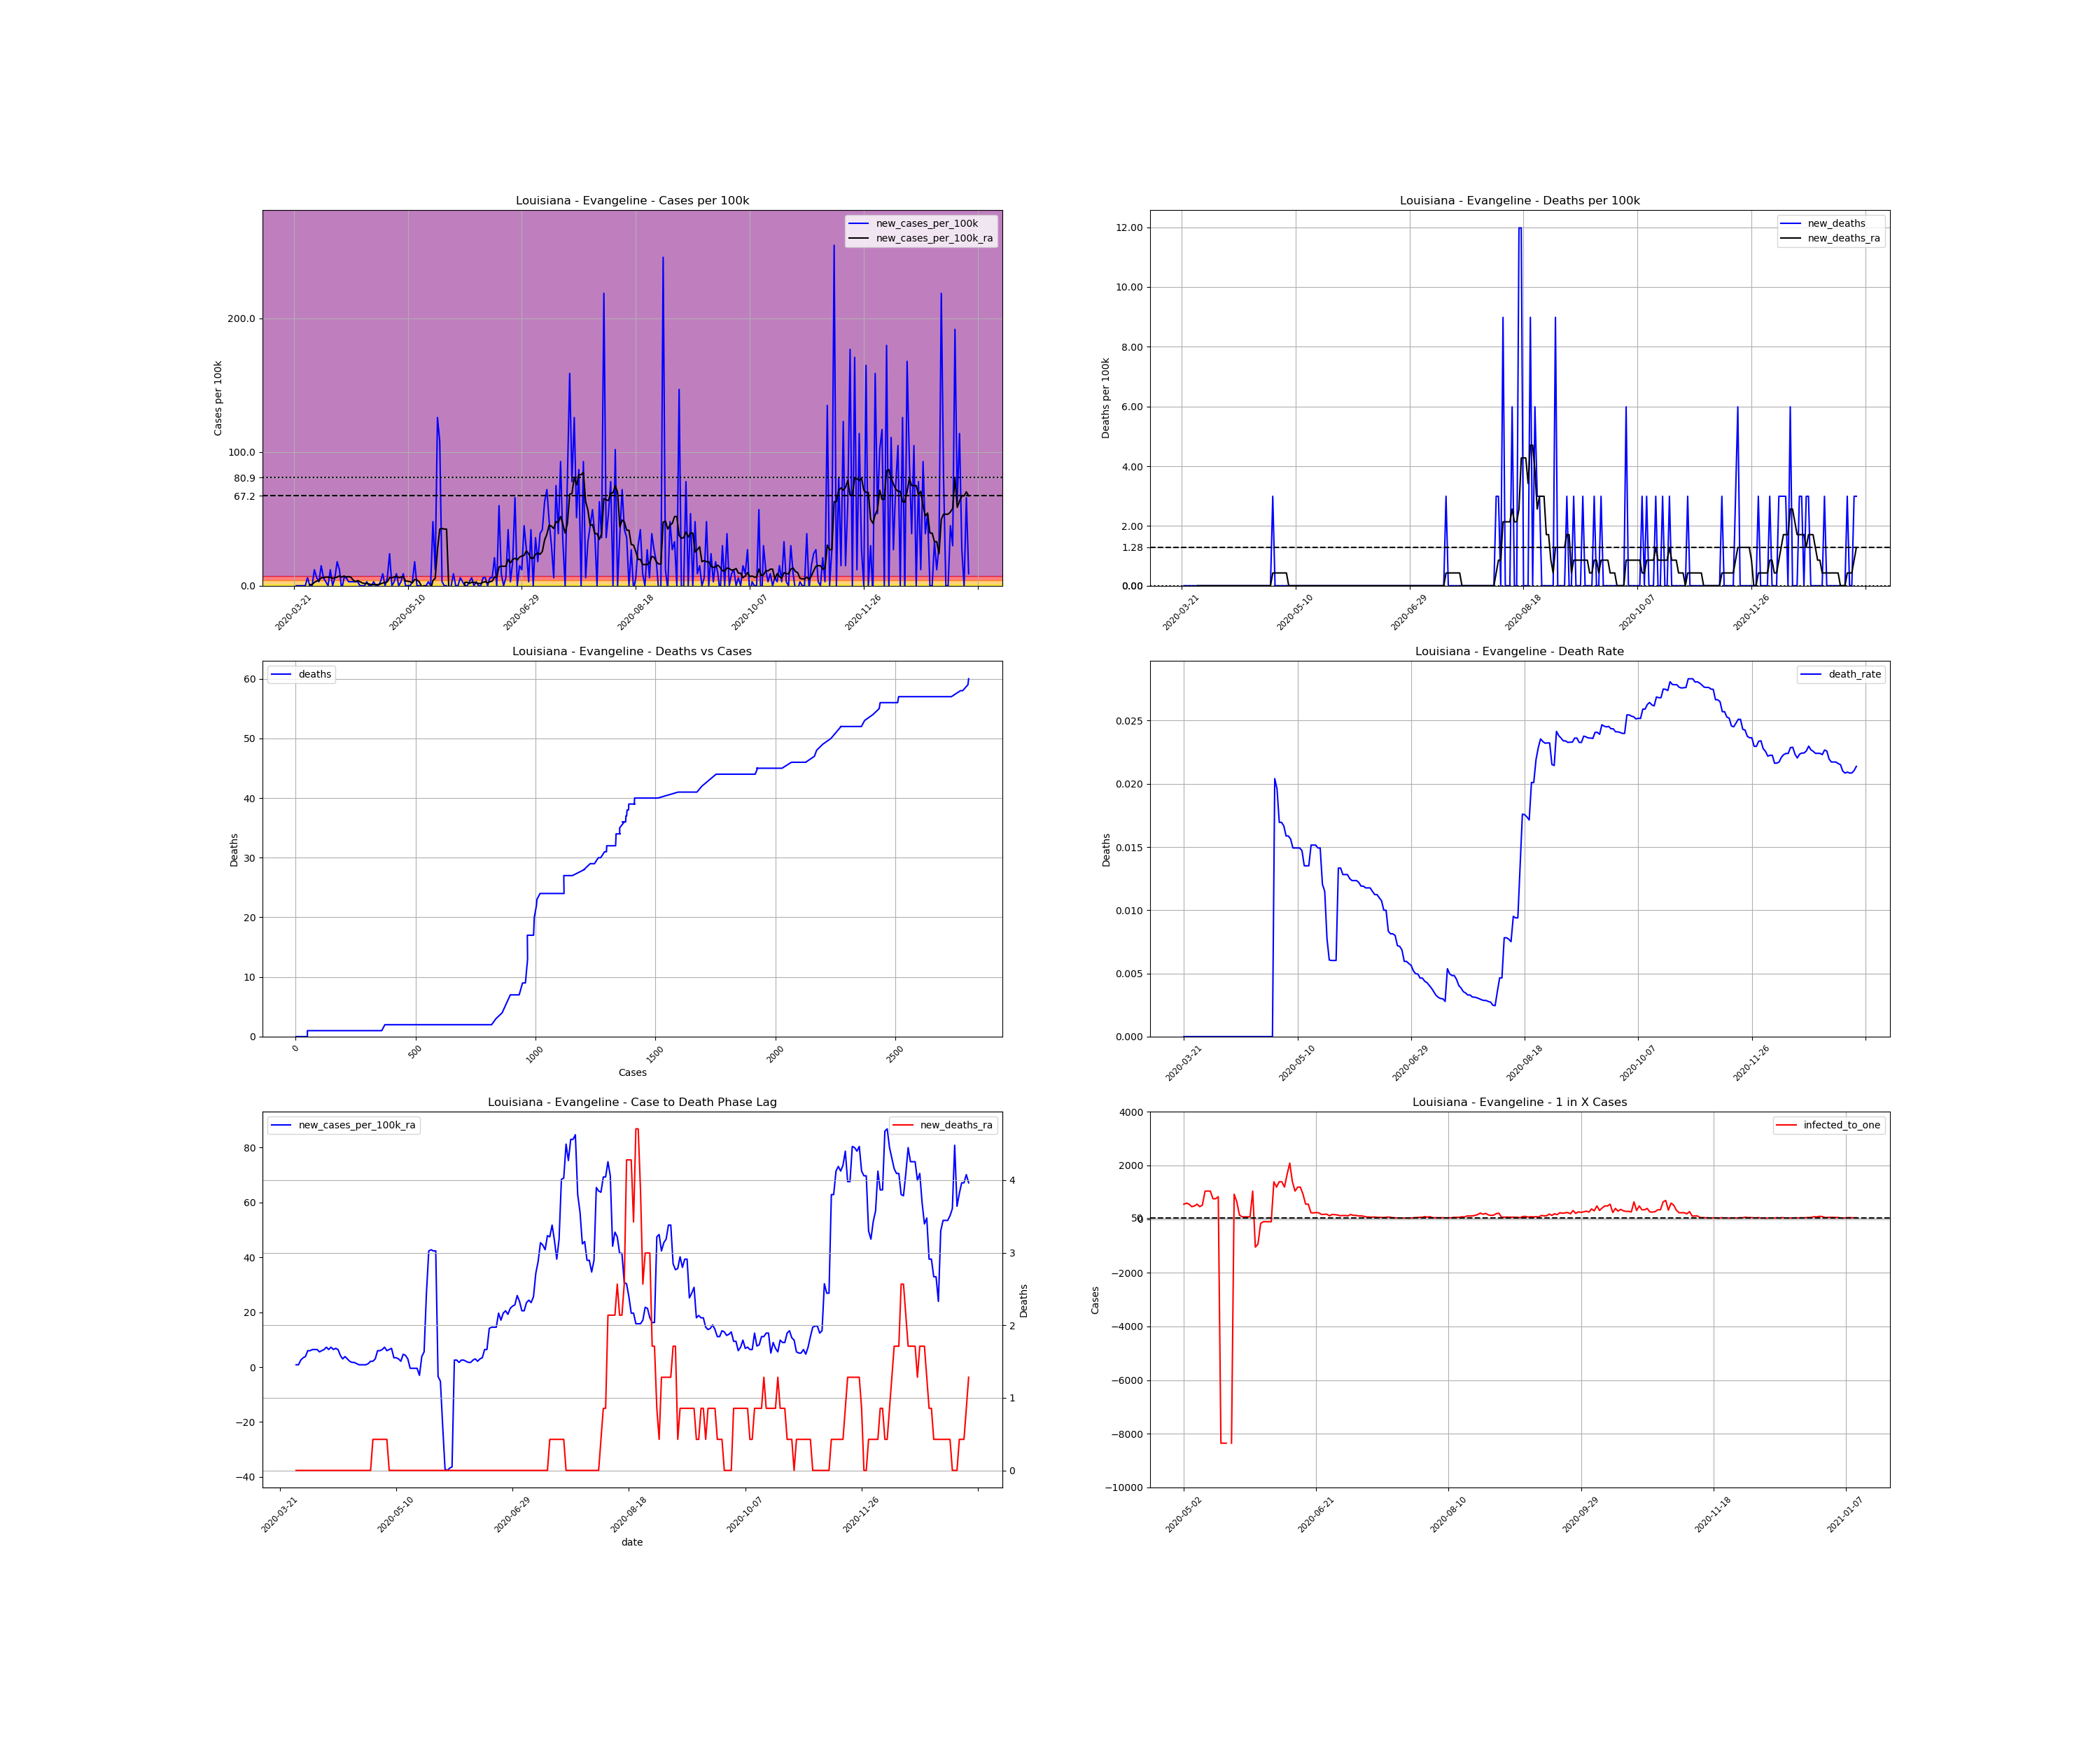

The data file committed next to this chart (first rows):
, date, county, state, fips, cases, deaths, COUNTY, STNAME, CTYNAME, POPESTIMATE2019, cases_per_100k, deaths_per_100k, death_rate, new_cases, new_cases_per_100k, new_deaths, new_cases_per_100k_ra, new_deaths_ra, active_cases, infected_to_one
283675, 2020-03-21, Evangeline, Louisiana, 22039, 2, 0.0, 39, Louisiana, Evangeline, 33395, 5.989, 0.0, 0.0, , , , , , , 
283676, 2020-03-22, Evangeline, Louisiana, 22039, 2, 0.0, 39, Louisiana, Evangeline, 33395, 5.989, 0.0, 0.0, 0.0, 0.0, 0.0, , , , 
283677, 2020-03-23, Evangeline, Louisiana, 22039, 2, 0.0, 39, Louisiana, Evangeline, 33395, 5.989, 0.0, 0.0, 0.0, 0.0, 0.0, , , , 
283678, 2020-03-24, Evangeline, Louisiana, 22039, 2, 0.0, 39, Louisiana, Evangeline, 33395, 5.989, 0.0, 0.0, 0.0, 0.0, 0.0, , , , 
283679, 2020-03-25, Evangeline, Louisiana, 22039, 2, 0.0, 39, Louisiana, Evangeline, 33395, 5.989, 0.0, 0.0, 0.0, 0.0, 0.0, , , , 
283680, 2020-03-26, Evangeline, Louisiana, 22039, 2, 0.0, 39, Louisiana, Evangeline, 33395, 5.989, 0.0, 0.0, 0.0, 0.0, 0.0, , , , 
283681, 2020-03-27, Evangeline, Louisiana, 22039, 4, 0.0, 39, Louisiana, Evangeline, 33395, 11.98, 0.0, 0.0, 2.0, 5.989, 0.0, , , , 
283682, 2020-03-28, Evangeline, Louisiana, 22039, 4, 0.0, 39, Louisiana, Evangeline, 33395, 11.98, 0.0, 0.0, 0.0, 0.0, 0.0, 0.8556, 0.0, , 
283683, 2020-03-29, Evangeline, Louisiana, 22039, 4, 0.0, 39, Louisiana, Evangeline, 33395, 11.98, 0.0, 0.0, 0.0, 0.0, 0.0, 0.8556, 0.0, 2.0, 4174
283684, 2020-03-30, Evangeline, Louisiana, 22039, 8, 0.0, 39, Louisiana, Evangeline, 33395, 23.96, 0.0, 0.0, 4.0, 11.98, 0.0, 2.567, 0.0, 6.0, 1391
283685, 2020-03-31, Evangeline, Louisiana, 22039, 10, 0.0, 39, Louisiana, Evangeline, 33395, 29.94, 0.0, 0.0, 2.0, 5.989, 0.0, 3.422, 0.0, 8.0, 1044
283686, 2020-04-01, Evangeline, Louisiana, 22039, 11, 0.0, 39, Louisiana, Evangeline, 33395, 32.94, 0.0, 0.0, 1.0, 2.994, 0.0, 3.85, 0.0, 9.0, 927.6
283687, 2020-04-02, Evangeline, Louisiana, 22039, 16, 0.0, 39, Louisiana, Evangeline, 33395, 47.91, 0.0, 0.0, 5.0, 14.97, 0.0, 5.989, 0.0, 14.0, 596.3
283688, 2020-04-03, Evangeline, Louisiana, 22039, 18, 0.0, 39, Louisiana, Evangeline, 33395, 53.9, 0.0, 0.0, 2.0, 5.989, 0.0, 5.989, 0.0, 16.0, 521.8
283689, 2020-04-04, Evangeline, Louisiana, 22039, 19, 0.0, 39, Louisiana, Evangeline, 33395, 56.89, 0.0, 0.0, 1.0, 2.994, 0.0, 6.417, 0.0, 15.0, 556.6
283690, 2020-04-05, Evangeline, Louisiana, 22039, 19, 0.0, 39, Louisiana, Evangeline, 33395, 56.89, 0.0, 0.0, 0.0, 0.0, 0.0, 6.417, 0.0, 15.0, 556.6
283691, 2020-04-06, Evangeline, Louisiana, 22039, 23, 0.0, 39, Louisiana, Evangeline, 33395, 68.87, 0.0, 0.0, 4.0, 11.98, 0.0, 6.417, 0.0, 19.0, 439.4
283692, 2020-04-07, Evangeline, Louisiana, 22039, 23, 0.0, 39, Louisiana, Evangeline, 33395, 68.87, 0.0, 0.0, 0.0, 0.0, 0.0, 5.561, 0.0, 15.0, 556.6
283693, 2020-04-08, Evangeline, Louisiana, 22039, 25, 0.0, 39, Louisiana, Evangeline, 33395, 74.86, 0.0, 0.0, 2.0, 5.989, 0.0, 5.989, 0.0, 15.0, 556.6
283694, 2020-04-09, Evangeline, Louisiana, 22039, 31, 0.0, 39, Louisiana, Evangeline, 33395, 92.83, 0.0, 0.0, 6.0, 17.97, 0.0, 6.417, 0.0, 20.0, 417.4
283695, 2020-04-10, Evangeline, Louisiana, 22039, 35, 0.0, 39, Louisiana, Evangeline, 33395, 104.8, 0.0, 0.0, 4.0, 11.98, 0.0, 7.272, 0.0, 19.0, 439.4
283696, 2020-04-11, Evangeline, Louisiana, 22039, 34, 0.0, 39, Louisiana, Evangeline, 33395, 101.8, 0.0, 0.0, -1.0, -2.994, 0.0, 6.417, 0.0, 16.0, 521.8
283697, 2020-04-12, Evangeline, Louisiana, 22039, 36, 0.0, 39, Louisiana, Evangeline, 33395, 107.8, 0.0, 0.0, 2.0, 5.989, 0.0, 7.272, 0.0, 17.0, 491.1
283698, 2020-04-13, Evangeline, Louisiana, 22039, 38, 0.0, 39, Louisiana, Evangeline, 33395, 113.8, 0.0, 0.0, 2.0, 5.989, 0.0, 6.417, 0.0, 19.0, 439.4
283699, 2020-04-14, Evangeline, Louisiana, 22039, 39, 0.0, 39, Louisiana, Evangeline, 33395, 116.8, 0.0, 0.0, 1.0, 2.994, 0.0, 6.844, 0.0, 16.0, 521.8
283700, 2020-04-15, Evangeline, Louisiana, 22039, 40, 0.0, 39, Louisiana, Evangeline, 33395, 119.8, 0.0, 0.0, 1.0, 2.994, 0.0, 6.417, 0.0, 17.0, 491.1
283701, 2020-04-16, Evangeline, Louisiana, 22039, 41, 0.0, 39, Louisiana, Evangeline, 33395, 122.8, 0.0, 0.0, 1.0, 2.994, 0.0, 4.278, 0.0, 16.0, 521.8
283702, 2020-04-17, Evangeline, Louisiana, 22039, 42, 0.0, 39, Louisiana, Evangeline, 33395, 125.8, 0.0, 0.0, 1.0, 2.994, 0.0, 2.994, 0.0, 11.0, 759
283703, 2020-04-18, Evangeline, Louisiana, 22039, 43, 0.0, 39, Louisiana, Evangeline, 33395, 128.8, 0.0, 0.0, 1.0, 2.994, 0.0, 3.85, 0.0, 8.0, 1044
283704, 2020-04-19, Evangeline, Louisiana, 22039, 43, 0.0, 39, Louisiana, Evangeline, 33395, 128.8, 0.0, 0.0, 0.0, 0.0, 0.0, 2.994, 0.0, 9.0, 927.6
283705, 2020-04-20, Evangeline, Louisiana, 22039, 43, 0.0, 39, Louisiana, Evangeline, 33395, 128.8, 0.0, 0.0, 0.0, 0.0, 0.0, 2.139, 0.0, 7.0, 1193
283706, 2020-04-21, Evangeline, Louisiana, 22039, 43, 0.0, 39, Louisiana, Evangeline, 33395, 128.8, 0.0, 0.0, 0.0, 0.0, 0.0, 1.711, 0.0, 5.0, 1670
283707, 2020-04-22, Evangeline, Louisiana, 22039, 44, 0.0, 39, Louisiana, Evangeline, 33395, 131.8, 0.0, 0.0, 1.0, 2.994, 0.0, 1.711, 0.0, 5.0, 1670
283708, 2020-04-23, Evangeline, Louisiana, 22039, 44, 0.0, 39, Louisiana, Evangeline, 33395, 131.8, 0.0, 0.0, 0.0, 0.0, 0.0, 1.283, 0.0, 4.0, 2087
283709, 2020-04-24, Evangeline, Louisiana, 22039, 44, 0.0, 39, Louisiana, Evangeline, 33395, 131.8, 0.0, 0.0, 0.0, 0.0, 0.0, 0.8556, 0.0, 3.0, 2783
283710, 2020-04-25, Evangeline, Louisiana, 22039, 45, 0.0, 39, Louisiana, Evangeline, 33395, 134.8, 0.0, 0.0, 1.0, 2.994, 0.0, 0.8556, 0.0, 3.0, 2783
283711, 2020-04-26, Evangeline, Louisiana, 22039, 45, 0.0, 39, Louisiana, Evangeline, 33395, 134.8, 0.0, 0.0, 0.0, 0.0, 0.0, 0.8556, 0.0, 2.0, 4174
283712, 2020-04-27, Evangeline, Louisiana, 22039, 45, 0.0, 39, Louisiana, Evangeline, 33395, 134.8, 0.0, 0.0, 0.0, 0.0, 0.0, 0.8556, 0.0, 2.0, 4174
283713, 2020-04-28, Evangeline, Louisiana, 22039, 46, 0.0, 39, Louisiana, Evangeline, 33395, 137.7, 0.0, 0.0, 1.0, 2.994, 0.0, 1.283, 0.0, 3.0, 2783
283714, 2020-04-29, Evangeline, Louisiana, 22039, 49, 0.0, 39, Louisiana, Evangeline, 33395, 146.7, 0.0, 0.0, 3.0, 8.983, 0.0, 2.139, 0.0, 6.0, 1391
283715, 2020-04-30, Evangeline, Louisiana, 22039, 49, 1.0, 39, Louisiana, Evangeline, 33395, 146.7, 2.994, 0.02041, 0.0, 0.0, 2.994, 2.139, 0.4278, 5.0, 1670
283716, 2020-05-01, Evangeline, Louisiana, 22039, 51, 1.0, 39, Louisiana, Evangeline, 33395, 152.7, 2.994, 0.01961, 2.0, 5.989, 0.0, 2.994, 0.4278, 7.0, 1193
283717, 2020-05-02, Evangeline, Louisiana, 22039, 59, 1.0, 39, Louisiana, Evangeline, 33395, 176.7, 2.994, 0.01695, 8.0, 23.96, 0.0, 5.989, 0.4278, 15.0, 556.6
283718, 2020-05-03, Evangeline, Louisiana, 22039, 59, 1.0, 39, Louisiana, Evangeline, 33395, 176.7, 2.994, 0.01695, 0.0, 0.0, 0.0, 5.989, 0.4278, 14.0, 596.3
283719, 2020-05-04, Evangeline, Louisiana, 22039, 60, 1.0, 39, Louisiana, Evangeline, 33395, 179.7, 2.994, 0.01667, 1.0, 2.994, 0.0, 6.417, 0.4278, 15.0, 556.6
283720, 2020-05-05, Evangeline, Louisiana, 22039, 63, 1.0, 39, Louisiana, Evangeline, 33395, 188.7, 2.994, 0.01587, 3.0, 8.983, 0.0, 7.272, 0.4278, 18.0, 463.8
283721, 2020-05-06, Evangeline, Louisiana, 22039, 63, 1.0, 39, Louisiana, Evangeline, 33395, 188.7, 2.994, 0.01587, 0.0, 0.0, 0.0, 5.989, 0.4278, 17.0, 491.1
283722, 2020-05-07, Evangeline, Louisiana, 22039, 64, 1.0, 39, Louisiana, Evangeline, 33395, 191.6, 2.994, 0.01562, 1.0, 2.994, 0.0, 6.417, 0.0, 15.0, 556.6
283723, 2020-05-08, Evangeline, Louisiana, 22039, 67, 1.0, 39, Louisiana, Evangeline, 33395, 200.6, 2.994, 0.01493, 3.0, 8.983, 0.0, 6.844, 0.0, 18.0, 463.8
283724, 2020-05-09, Evangeline, Louisiana, 22039, 67, 1.0, 39, Louisiana, Evangeline, 33395, 200.6, 2.994, 0.01493, 0.0, 0.0, 0.0, 3.422, 0.0, 16.0, 521.8
283725, 2020-05-10, Evangeline, Louisiana, 22039, 67, 1.0, 39, Louisiana, Evangeline, 33395, 200.6, 2.994, 0.01493, 0.0, 0.0, 0.0, 3.422, 0.0, 8.0, 1044
283726, 2020-05-11, Evangeline, Louisiana, 22039, 67, 1.0, 39, Louisiana, Evangeline, 33395, 200.6, 2.994, 0.01493, 0.0, 0.0, 0.0, 2.994, 0.0, 8.0, 1044
283727, 2020-05-12, Evangeline, Louisiana, 22039, 68, 1.0, 39, Louisiana, Evangeline, 33395, 203.6, 2.994, 0.01471, 1.0, 2.994, 0.0, 2.139, 0.0, 8.0, 1044
283728, 2020-05-13, Evangeline, Louisiana, 22039, 74, 1.0, 39, Louisiana, Evangeline, 33395, 221.6, 2.994, 0.01351, 6.0, 17.97, 0.0, 4.706, 0.0, 11.0, 759
283729, 2020-05-14, Evangeline, Louisiana, 22039, 74, 1.0, 39, Louisiana, Evangeline, 33395, 221.6, 2.994, 0.01351, 0.0, 0.0, 0.0, 4.278, 0.0, 11.0, 759
283730, 2020-05-15, Evangeline, Louisiana, 22039, 74, 1.0, 39, Louisiana, Evangeline, 33395, 221.6, 2.994, 0.01351, 0.0, 0.0, 0.0, 2.994, 0.0, 10.0, 834.9
283731, 2020-05-16, Evangeline, Louisiana, 22039, 66, 1.0, 39, Louisiana, Evangeline, 33395, 197.6, 2.994, 0.01515, -8.0, -23.96, 0.0, -0.4278, 0.0, -1.0, -8349
283732, 2020-05-17, Evangeline, Louisiana, 22039, 66, 1.0, 39, Louisiana, Evangeline, 33395, 197.6, 2.994, 0.01515, 0.0, 0.0, 0.0, -0.4278, 0.0, -1.0, -8349
283733, 2020-05-18, Evangeline, Louisiana, 22039, 66, 1.0, 39, Louisiana, Evangeline, 33395, 197.6, 2.994, 0.01515, 0.0, 0.0, 0.0, -0.4278, 0.0, -1.0, -8349
283734, 2020-05-19, Evangeline, Louisiana, 22039, 67, 1.0, 39, Louisiana, Evangeline, 33395, 200.6, 2.994, 0.01493, 1.0, 2.994, 0.0, -0.4278, 0.0, 0.0, inf
... 237 more rows
